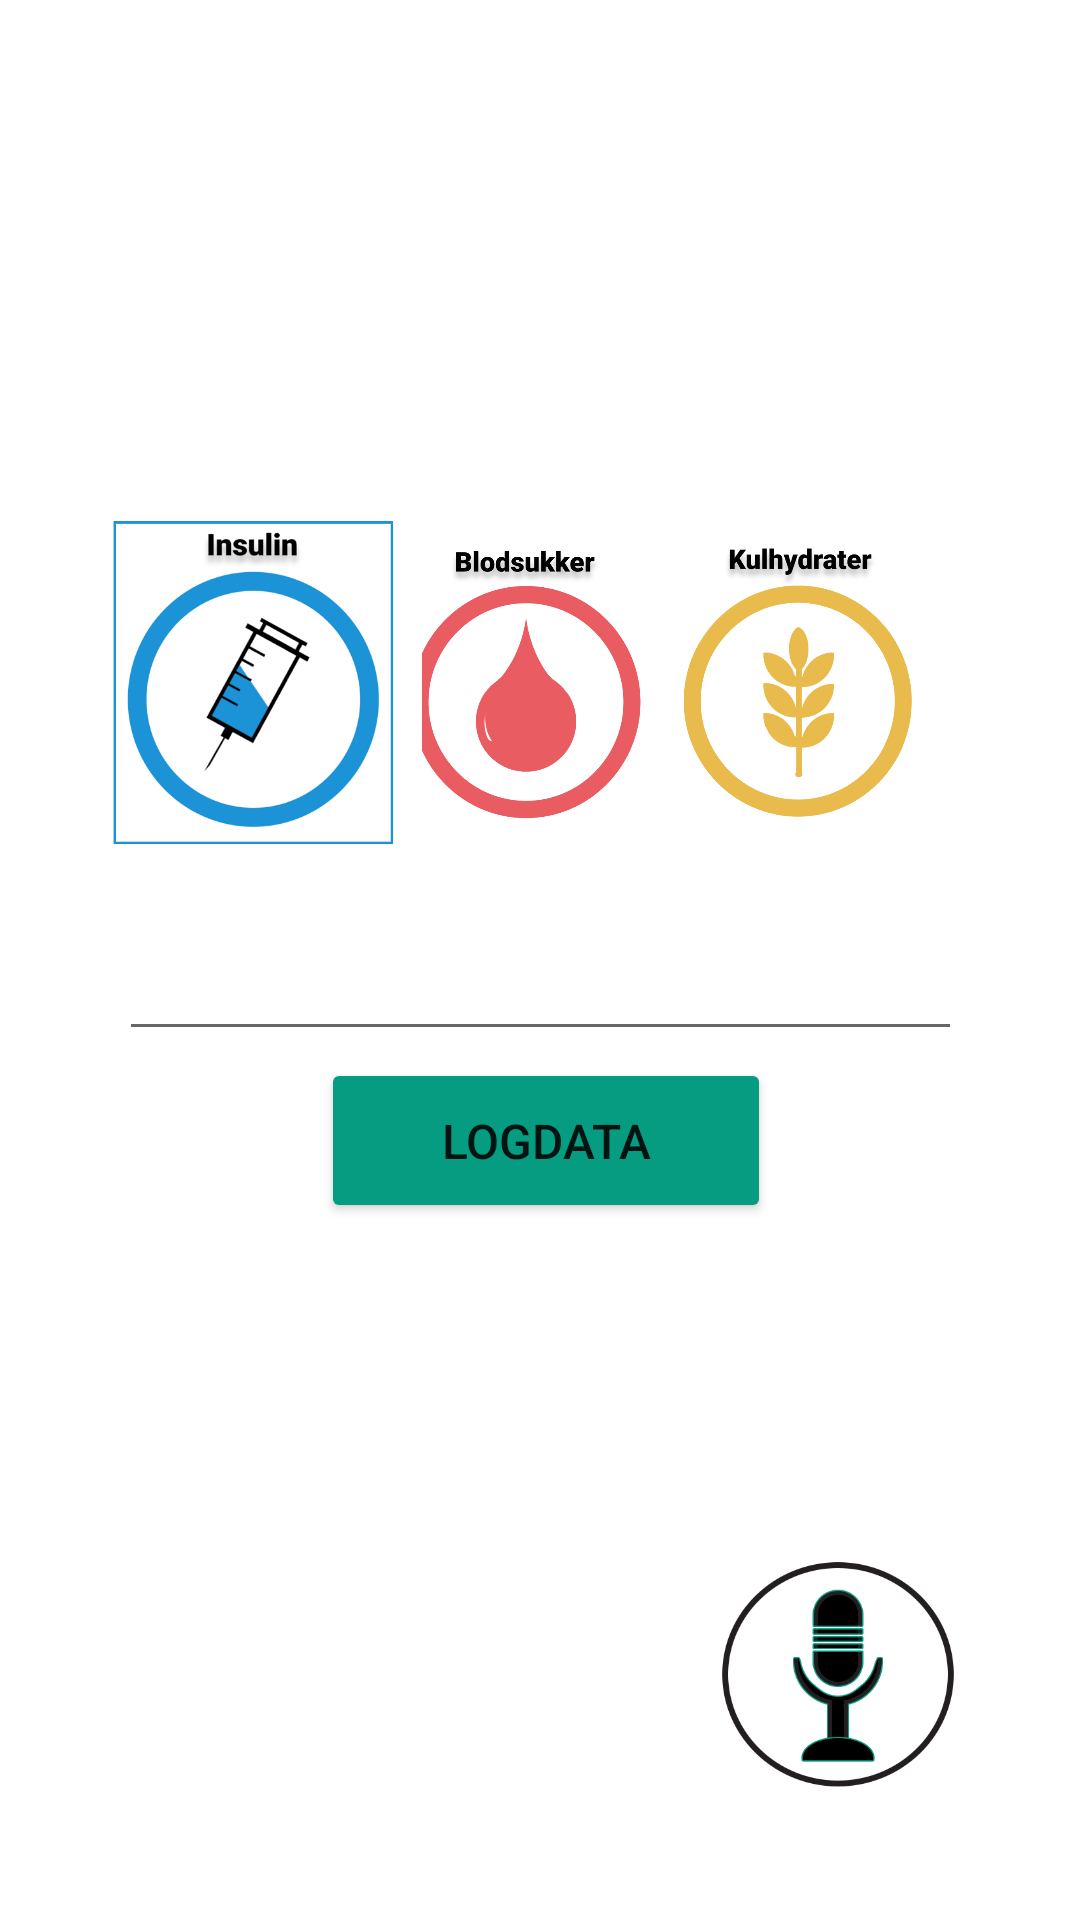

The Android layout XML behind this screen, and the referenced resources:
<!-- AndroidManifest.xml: application theme Theme.OPENLOG -->
<!-- res/layout/fragment_insulin_indtastning.xml -->
<?xml version="1.0" encoding="utf-8"?>
<layout
    xmlns:android="http://schemas.android.com/apk/res/android"
    xmlns:app="http://schemas.android.com/apk/res-auto"
    xmlns:tools="http://schemas.android.com/tools">

    <data>
    <variable
        name="dataViewModel"
        type="com.example.openlog.viewModel.DataViewModel" />
    </data>

<androidx.constraintlayout.widget.ConstraintLayout

    android:id="@+id/kulhydraterMI"
    android:layout_width="match_parent"
    android:layout_height="match_parent"
    tools:context=".view.manuelIndtastning">


    

    <ImageButton
            android:id="@+id/blodsukkerButton"
            android:layout_width="110dp"
            android:layout_height="110dp"
            android:backgroundTint="@color/white"
            android:scaleType="fitStart"
            android:src="@drawable/bs"
            app:layout_constraintBottom_toBottomOf="parent"
            app:layout_constraintEnd_toEndOf="parent"
            app:layout_constraintStart_toStartOf="parent"
            app:layout_constraintTop_toTopOf="parent"
            app:layout_constraintVertical_bias="0.327"
            app:layout_constraintHorizontal_bias="0.498" />

    <ImageButton
            android:id="@+id/kulhydraterButton"
            android:layout_width="110dp"
            android:layout_height="110dp"
            android:backgroundTint="@color/white"
            android:scaleType="fitStart"
            android:src="@drawable/ku"
            app:layout_constraintBottom_toBottomOf="parent"
            app:layout_constraintEnd_toEndOf="parent"
            app:layout_constraintHorizontal_bias="0.863"
            app:layout_constraintStart_toStartOf="parent"
            app:layout_constraintTop_toTopOf="parent"
            app:layout_constraintVertical_bias="0.326" />

    <EditText
        android:id="@+id/textInput"
        android:layout_width="281dp"
        android:layout_height="62dp"
        android:ems="10"
        app:layout_constraintBottom_toBottomOf="parent"
        app:layout_constraintEnd_toEndOf="parent"
        app:layout_constraintStart_toStartOf="parent"
        app:layout_constraintTop_toTopOf="parent"
        app:layout_constraintVertical_bias="0.499" />

    <Button
            android:id="@+id/logButton"
            android:layout_width="150dp"
            android:layout_height="55dp"
            android:backgroundTint="#069C81"
            android:text="logData"
            app:layout_constraintBottom_toBottomOf="parent"
            app:layout_constraintEnd_toEndOf="parent"
            app:layout_constraintHorizontal_bias="0.51"
            app:layout_constraintStart_toStartOf="parent"
            app:layout_constraintTop_toTopOf="parent"
            app:layout_constraintVertical_bias="0.603"
            android:textSize="16sp" />

    <ImageButton
            android:layout_width="120dp"
            android:layout_height="130dp"
            app:srcCompat="@drawable/insulinm"
            android:id="@+id/InsulinHighlight"
            android:backgroundTint="@color/white"
            android:scaleType="centerInside"
            app:layout_constraintTop_toTopOf="parent"
            app:layout_constraintBottom_toBottomOf="parent"
            app:layout_constraintEnd_toEndOf="parent"
            app:layout_constraintStart_toStartOf="parent"
            app:layout_constraintHorizontal_bias="0.103"
            app:layout_constraintVertical_bias="0.319" />

    <ImageButton
            android:layout_width="160dp"
            android:layout_height="160dp"
            app:srcCompat="@drawable/mikrofonny"
            android:id="@+id/imageButton"
            android:scaleType="fitStart"
            android:backgroundTint="@color/white"
            app:layout_constraintStart_toStartOf="parent"
            app:layout_constraintTop_toTopOf="parent"
            app:layout_constraintEnd_toEndOf="parent"
            app:layout_constraintBottom_toBottomOf="parent"
            app:layout_constraintHorizontal_bias="0.996"
            app:layout_constraintVertical_bias="1.0" />

</androidx.constraintlayout.widget.ConstraintLayout>
</layout>
<!-- resources referenced by this layout -->
<resources>
  <color name="white">#FFFFFF</color>
  <!-- drawable bs: png bitmap (drawable, 35959 bytes) -->
  <!-- drawable insulinm: png bitmap (drawable, 44322 bytes) -->
  <!-- drawable ku: png bitmap (drawable, 47112 bytes) -->
  <!-- drawable mikrofonny: png bitmap (drawable, 29124 bytes) -->
  <style name="Theme.OPENLOG" parent="Theme.MaterialComponents.DayNight.DarkActionBar">
          
          <item name="colorPrimary">@color/themeGreen</item>
          <item name="colorPrimaryVariant">@color/themeGreen</item>
          <item name="colorOnPrimary">@color/white</item>
          
          <item name="colorSecondary">@color/teal</item>
          <item name="colorSecondaryVariant">@color/teal</item>
          <item name="colorOnSecondary">@color/black</item>
          
          <item name="android:statusBarColor" tools:targetApi="l">?attr/colorPrimaryVariant</item>
          
      </style>
  <color name="themeGreen">#069C81</color>
  <color name="teal">#008080</color>
  <color name="black">#000000</color>
</resources>
